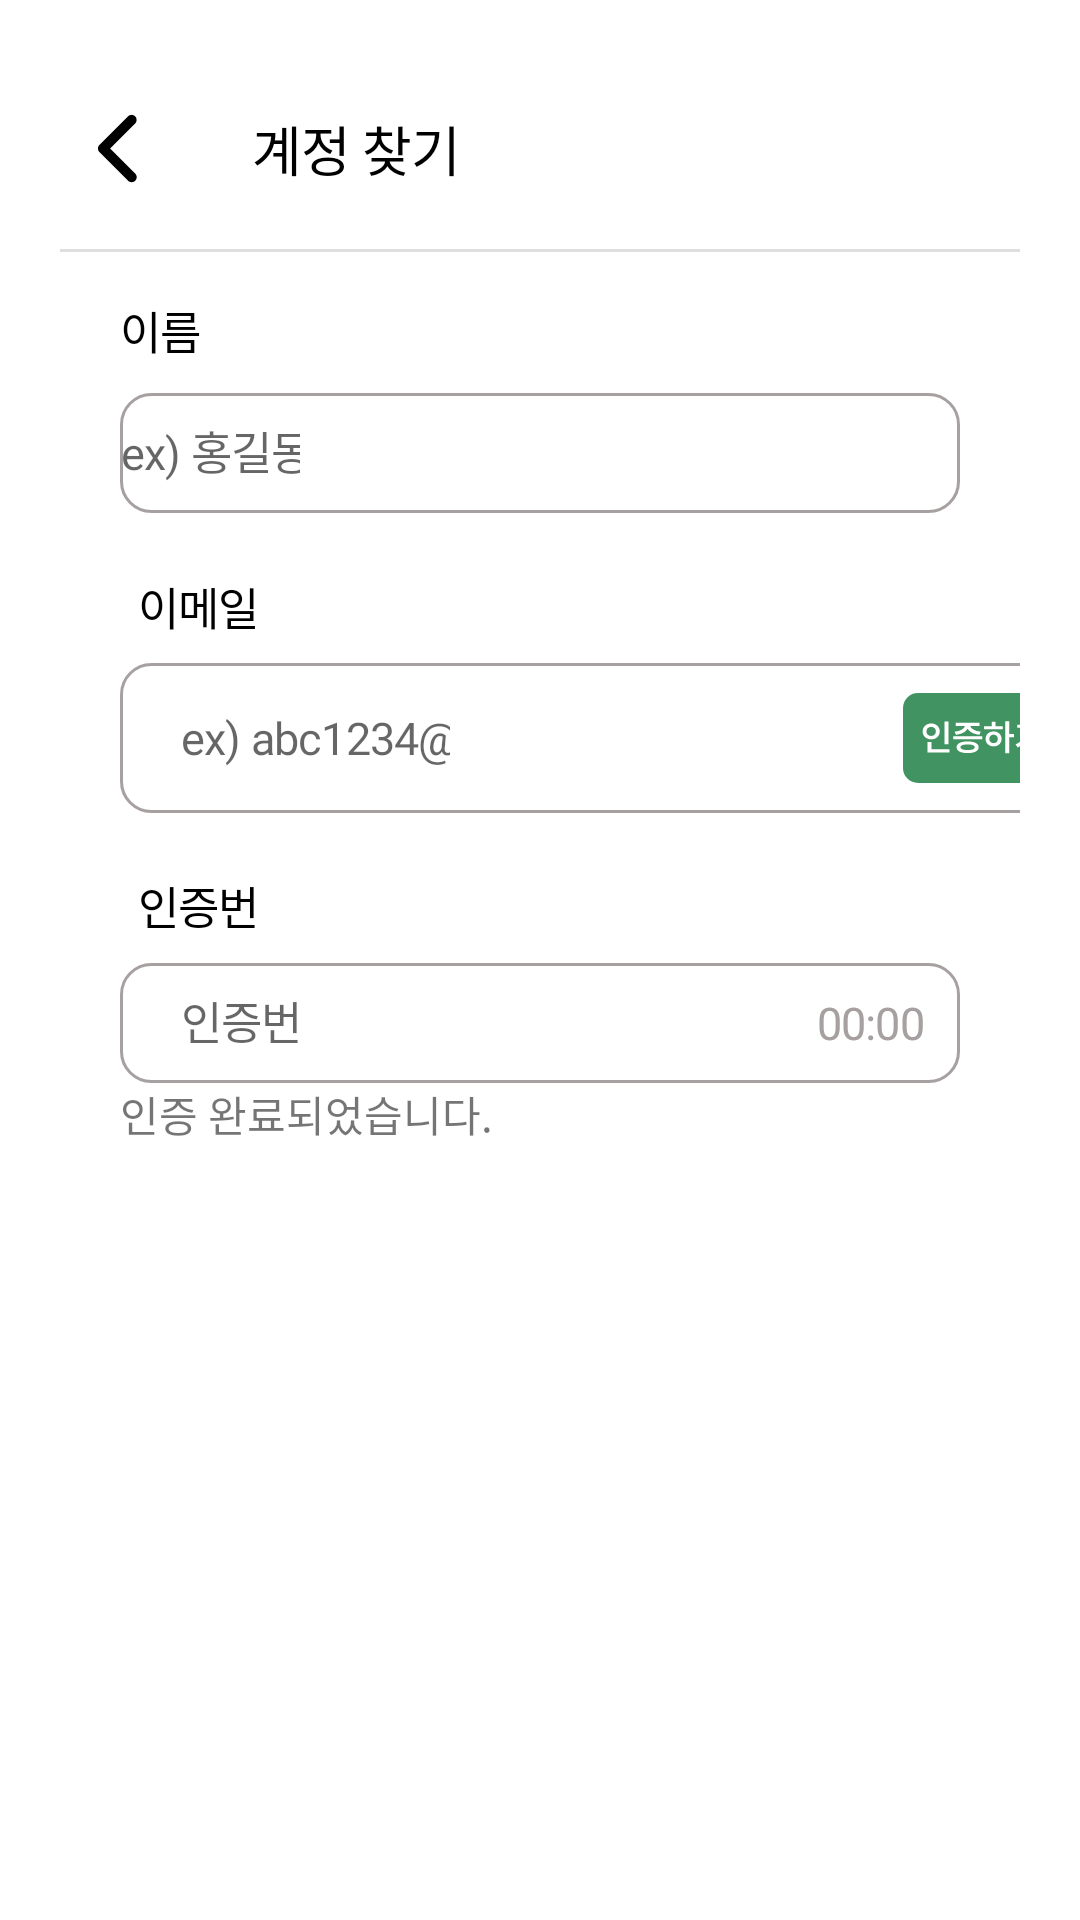

This screen was rendered from an Android layout file. Write that file and the resources it references.
<!-- AndroidManifest.xml: application theme Theme_OneNthApp -->
<!-- res/layout/activity_find_account.xml -->
<LinearLayout xmlns:android="http://schemas.android.com/apk/res/android"
    android:layout_width="match_parent"
    android:layout_height="match_parent"
    android:orientation="vertical"
    android:background="#FFFFFF"
    android:padding="20dp">

    
    <LinearLayout
        android:layout_width="match_parent"
        android:layout_height="wrap_content"
        android:orientation="horizontal"
        android:gravity="center_vertical"
        android:paddingStart="7dp"
        android:paddingTop="16dp"
        android:paddingBottom="20dp">

        <ImageView
            android:id="@+id/backButton"
            android:layout_width="27dp"
            android:layout_height="27dp"
            android:src="@drawable/ep_arrow_up_bold"
            android:contentDescription="뒤로가기"
            android:clickable="true"
            android:focusable="true"
            android:layout_marginStart="0dp"
            android:layout_marginTop="0dp" />

        <TextView
            style="@style/PretendardSubtitle2"
            android:layout_width="wrap_content"
            android:layout_height="wrap_content"
            android:text="계정 찾기"
            android:textColor="@color/main_black"
            android:layout_marginStart="30dp"
            android:layout_marginTop="0dp" />
    </LinearLayout>

    <View
        android:layout_width="match_parent"
        android:layout_height="1dp"
        android:background="@color/image_placeholder"
        android:layout_marginBottom="15dp" />

    <TextView
        style="@style/PretendardSemibold3"
        android:layout_width="wrap_content"
        android:layout_height="wrap_content"
        android:text="이름"
        android:textColor="@color/main_black"
        android:layout_marginStart="20dp"
        android:layout_marginBottom="10dp"/>

    <RelativeLayout
        android:layout_width="match_parent"
        android:layout_height="wrap_content"
        android:layout_marginStart="20dp"
        android:layout_marginEnd="20dp"
        android:layout_marginBottom="20dp">

        <EditText
            style="@style/PretendardBody5"
            android:id="@+id/nameEditText"
            android:layout_width="match_parent"
            android:layout_height="40dp"
            android:hint="ex) 홍길동"
            android:textColor="@color/light_gray"
            android:background="@drawable/edittext_border"
            android:paddingEnd="220dp"
            android:gravity="start|center_vertical"
            android:paddingStart="0dp"
            android:inputType="textEmailAddress"/>

    </RelativeLayout>

    
    <TextView
        style="@style/PretendardSemibold3"
        android:layout_width="52dp"
        android:layout_height="20dp"
        android:text="이메일"
        android:textColor="@color/main_black"
        android:layout_marginStart="20dp"
        android:layout_marginBottom="10dp"/>

    <RelativeLayout
        android:layout_width="330dp"
        android:layout_height="50dp"
        android:layout_marginStart="20dp"
        android:layout_marginEnd="20dp"
        android:layout_marginBottom="20dp">

        <EditText
            style="@style/PretendardBody5"
            android:id="@+id/emailEditText"
            android:layout_width="match_parent"
            android:layout_height="50dp"
            android:hint="ex) abc1234@example.com"
            android:textColor="@color/light_gray"
            android:background="@drawable/edittext_border2"
            android:paddingEnd="220dp"
            android:gravity="start|center_vertical"
            android:inputType="textEmailAddress"/>

        <ImageButton
            android:id="@+id/btnVerifyEmail"
            android:layout_width="54dp"
            android:layout_height="30dp"
            android:src="@drawable/frame_427318993"
            android:layout_alignParentEnd="true"
            android:layout_centerVertical="true"
            android:layout_marginEnd="15dp"/>
    </RelativeLayout>

    
    <TextView
        style="@style/PretendardSemibold3"
        android:layout_width="52dp"
        android:layout_height="20dp"
        android:text="인증번호"
        android:textColor="@color/main_black"
        android:layout_marginStart="20dp"
        android:layout_marginBottom="10dp"/>
    

    <RelativeLayout
        android:id="@+id/layoutVerification"
        android:layout_width="match_parent"
        android:layout_height="wrap_content"
        android:layout_marginStart="20dp"
        android:layout_marginEnd="20dp"
        android:layout_marginBottom="20dp">


        <EditText
            style="@style/PretendardBody5"
            android:id="@+id/verificationCodeEditText"
            android:layout_width="match_parent"
            android:layout_height="40dp"
            android:hint="인증번호 입력"
            android:textColor="@color/light_gray"
            android:background="@drawable/edittext_border"
            android:paddingEnd="220dp"
            android:gravity="start|center_vertical"
            android:inputType="number" />

        <TextView
            style="@style/PretendardBody5"
            android:id="@+id/timerTextView"
            android:layout_width="60dp"
            android:layout_height="wrap_content"
            android:layout_alignTop="@id/verificationCodeEditText"
            android:layout_alignBottom="@id/verificationCodeEditText"
            android:layout_alignParentEnd="true"
            android:gravity="center"
            android:text="00:00"
            android:textColor="@color/light_gray" />


        
        <TextView
            style="@style/PretendardSubtitle6"
            android:id="@+id/tvVerificationMessage"
            android:text="인증 완료되었습니다."
            android:layout_width="wrap_content"
            android:layout_height="wrap_content"
            android:layout_marginStart="0dp"
            android:layout_marginTop="40dp" />

    </RelativeLayout>
</LinearLayout>
<!-- resources referenced by this layout -->
<resources>
  <color name="image_placeholder">#DFDFDF</color>
  <color name="light_gray">#A7A0A0</color>
  <color name="main_black">#000000</color>
  <!-- drawable edittext_border (drawable) -->
  <?xml version="1.0" encoding="utf-8"?>
  <shape xmlns:android="http://schemas.android.com/apk/res/android">
      <solid android:color="#FFFFFF" /> 
  
      <stroke
          android:width="1dp"
          android:color="#A7A0A0" /> 
  
      <corners android:radius="10dp" /> 
  
      <padding
          android:left="20dp"
          android:top="10dp"
          android:right="20dp"
          android:bottom="10dp" />
  </shape>
  <!-- drawable edittext_border2 (drawable) -->
  <?xml version="1.0" encoding="utf-8"?>
  <shape xmlns:android="http://schemas.android.com/apk/res/android">
      <solid android:color="#FFFFFF" /> 
  
      <stroke
          android:width="1dp"
          android:color="#A7A0A0" />  
  
      <corners android:radius="10dp" />  
  
      <padding
          android:left="20dp"
          android:top="10dp"
          android:right="20dp"
          android:bottom="10dp" />
  </shape>
  <!-- drawable ep_arrow_up_bold (drawable) -->
  <vector xmlns:android="http://schemas.android.com/apk/res/android"
      android:width="27dp"
      android:height="27dp"
      android:viewportWidth="27"
      android:viewportHeight="27">
    <path
        android:pathData="M18.068,24.239C18.384,23.923 18.562,23.494 18.562,23.046C18.562,22.599 18.384,22.17 18.068,21.853L9.715,13.5L18.068,5.147C18.375,4.829 18.545,4.402 18.542,3.96C18.538,3.517 18.36,3.094 18.047,2.781C17.735,2.468 17.311,2.291 16.869,2.287C16.426,2.283 16,2.453 15.682,2.761L6.136,12.307C5.819,12.623 5.642,13.052 5.642,13.5C5.642,13.948 5.819,14.377 6.136,14.693L15.682,24.239C15.998,24.556 16.427,24.733 16.875,24.733C17.322,24.733 17.751,24.556 18.068,24.239Z"
        android:fillColor="#000000"/>
  </vector>
  <!-- drawable frame_427318993: vector/xml drawable (drawable, 2174 chars, omitted) -->
  <style name="PretendardBody5">
          <item name="android:fontFamily">@font/pretendard_regular</item>
          <item name="android:textSize">15sp</item>
          <item name="android:letterSpacing">-0.017</item>
          <item name="android:textAlignment">center</item>
      </style>
  <style name="PretendardSemibold3">
          <item name="android:fontFamily">@font/pretendard_semibold</item>
          <item name="android:textSize">15sp</item>
          <item name="android:letterSpacing">-0.017</item>
          <item name="android:textAlignment">center</item>
      </style>
  <style name="PretendardSubtitle2">
          <item name="android:fontFamily">@font/pretendard_medium</item>
          <item name="android:textSize">18sp</item>
          <item name="android:letterSpacing">-0.017</item>
          <item name="android:textAlignment">center</item>
      </style>
  <style name="Theme_OneNthApp" parent="Theme.MaterialComponents.Light.NoActionBar">
          
          <item name="popupMenuStyle">@style/MyPopupMenu</item>
      </style>
  <style name="MyPopupMenu" parent="Widget.MaterialComponents.PopupMenu">
          
          <item name="android:popupBackground">@color/main_white</item>
          <item name="android:textColor">@color/main_green</item>
          <item name="android:itemBackground">@drawable/popup_item_selector</item>
      </style>
  <color name="main_white">#FFFFFFFF</color>
  <color name="main_green">#419461</color>
  <!-- drawable popup_item_selector (drawable) -->
  <?xml version="1.0" encoding="utf-8"?>
  <selector xmlns:android="http://schemas.android.com/apk/res/android">
      
      <item android:state_pressed="true" android:drawable="@color/main_green_3" />
      
      <item android:drawable="@android:color/transparent" />
  </selector>
  <color name="main_green_3">#8FD8A8</color>
</resources>
